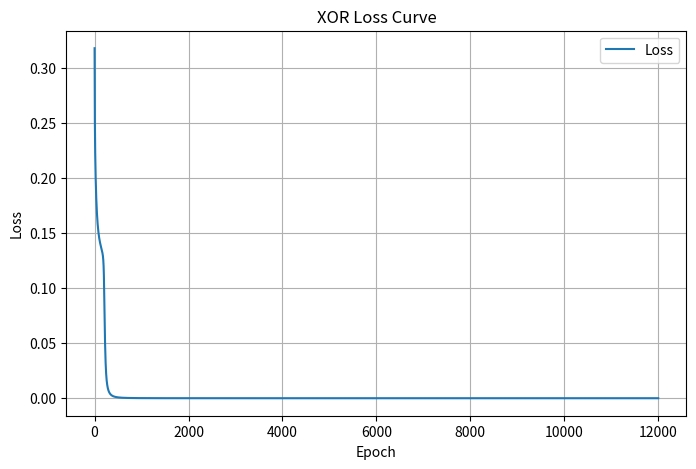

Reproduce this figure in Python. (Note: this script raises an exception after producing the figure.)
# magnus_code/zyz/neuralnet1.py 【强制生成图片版本】
import numpy as np
import matplotlib.pyplot as plt

# --------------- XOR 训练代码 ---------------
X = np.array([[0, 0], [0, 1], [1, 0], [1, 1]])
y = np.array([[0], [1], [1], [0]])

np.random.seed(0)
W1 = np.random.randn(2, 4)
b1 = np.zeros((1, 4))
W2 = np.random.randn(4, 1)
b2 = np.zeros((1, 1))

losses = []
epochs = 12000
lr = 0.1

for epoch in range(epochs):
    # 前向传播
    z1 = np.dot(X, W1) + b1
    a1 = np.tanh(z1)
    z2 = np.dot(a1, W2) + b2
    a2 = 1 / (1 + np.exp(-z2))

    # 损失
    loss = np.mean((a2 - y) ** 2)
    losses.append(loss)

    # 反向传播
    dz2 = a2 - y
    dW2 = np.dot(a1.T, dz2)
    db2 = np.sum(dz2, axis=0, keepdims=True)
    dz1 = np.dot(dz2, W2.T) * (1 - a1 ** 2)
    dW1 = np.dot(X.T, dz1)
    db1 = np.sum(dz1, axis=0, keepdims=True)

    # 更新
    W1 -= lr * dW1
    b1 -= lr * db1
    W2 -= lr * dW2
    b2 -= lr * db2

    if epoch % 3000 == 0:
        print(f"训练次数 {epoch//1000}k, 当前损失: {loss:.4f}")

# --------------- 强制保存图片（核心！）---------------
plt.figure(figsize=(8, 5))
plt.plot(losses, label='Loss')
plt.title('XOR Loss Curve')
plt.xlabel('Epoch')
plt.ylabel('Loss')
plt.legend()
plt.grid(True)

# 🔥 绝对路径，100%生成图片
plt.savefig("/magnus/workspace/repository/xor_loss_curve.png", dpi=150)
plt.close()

# 打印确认（日志里会看到，证明图片生成了）
print("✅ 图片已成功保存到容器目录！")
print("预测结果（理想值：[[0, 1, 1, 0]]）:")
print(a2.T)
